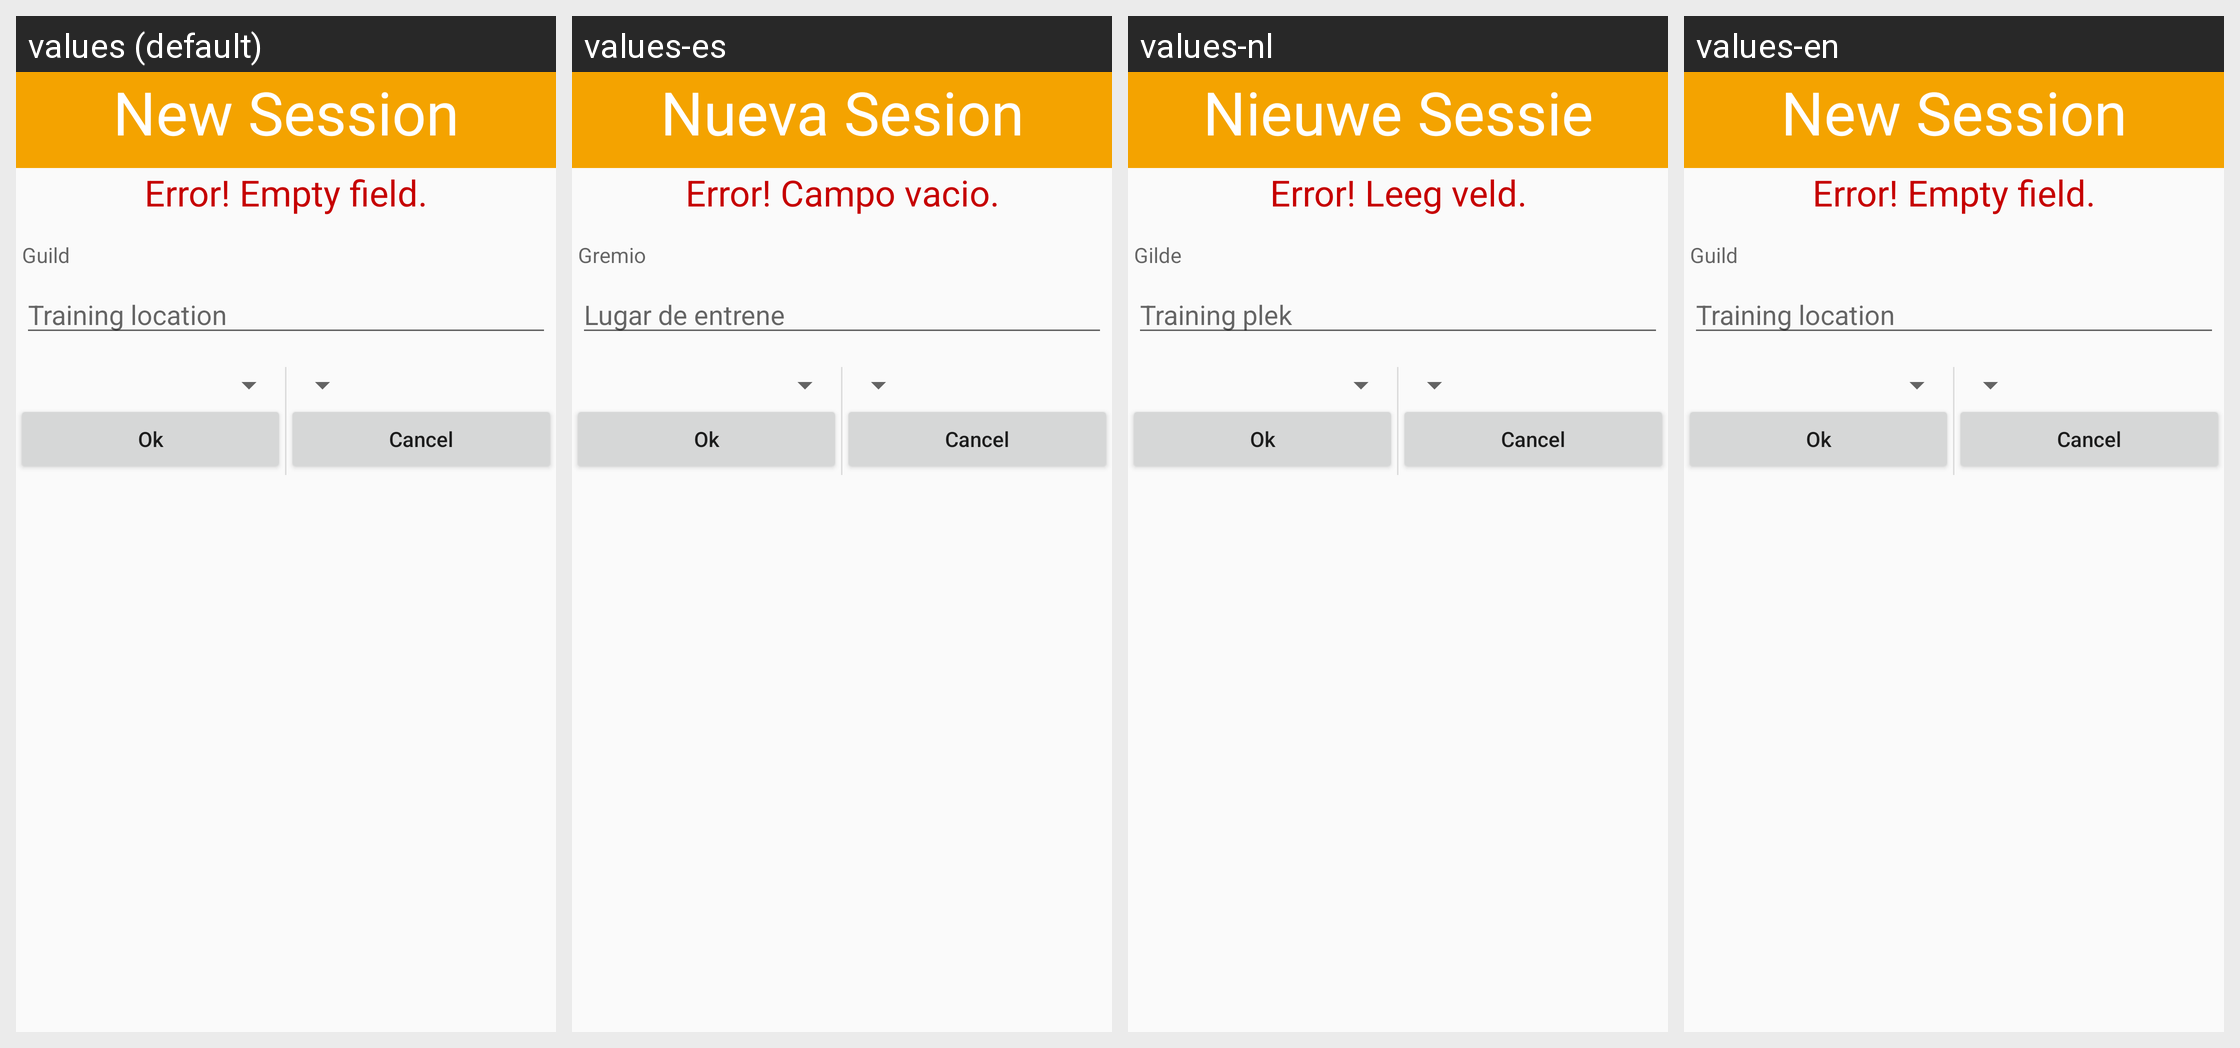

Translations of the strings shown on this Android screen, per locale in the grid:
Android screen res/layout/createtraining.xml rendered under 4 locales, left to right: values (default), values-es, values-nl, values-en. Device: Nexus 5 (rendered at 1080×1920; each locale shown at half size, 540×960, under a caption strip naming it); theme AppTheme.
Strings drawn on this screen, with the default value and each locale's value (text and hints the layout hard-codes, and strings that could not be matched under every locale, appear in the picture but are not listed):

new_session
  values: New Session
  values-es: Nueva Sesion
  values-nl: Nieuwe Sessie
  values-en: New Session

input_training_error
  values: Error! Empty field.
  values-es: Error! Campo vacio.
  values-nl: Error! Leeg veld.
  values-en: Error! Empty field.

guild
  values: Guild
  values-es: Gremio
  values-nl: Gilde
  values-en: Guild

location
  values: Training location
  values-es: Lugar de entrene
  values-nl: Training plek
  values-en: Training location
